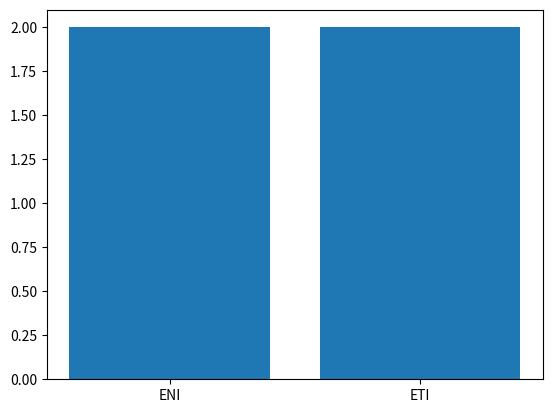

Write Python code to recreate this figure.
import pandas as pd
import matplotlib.pyplot as plt

escuela = pd.DataFrame({"id_escuela": [1, 2], "nombre_escuela": ["ETI", "ENI"]})

carrera = pd.DataFrame(
    {
        "id_carrera": [1, 2, 3, 4],
        "nombre_carrera": ["Ing. Software", "Redes", "Administracion", "Contabilidad"],
        "id_escuela": [1, 1, 2, 2]
    }
)

print("---Escuela---")
print(escuela)
print("---Carreras---")
print(carrera)
reporte1 = pd.merge(carrera, escuela, on="id_escuela", how="inner")
print(reporte1)
conteo=reporte1.groupby('nombre_escuela')['id_escuela'].count()
print(conteo)
plt.bar(conteo.index, conteo.values)
plt.show()

